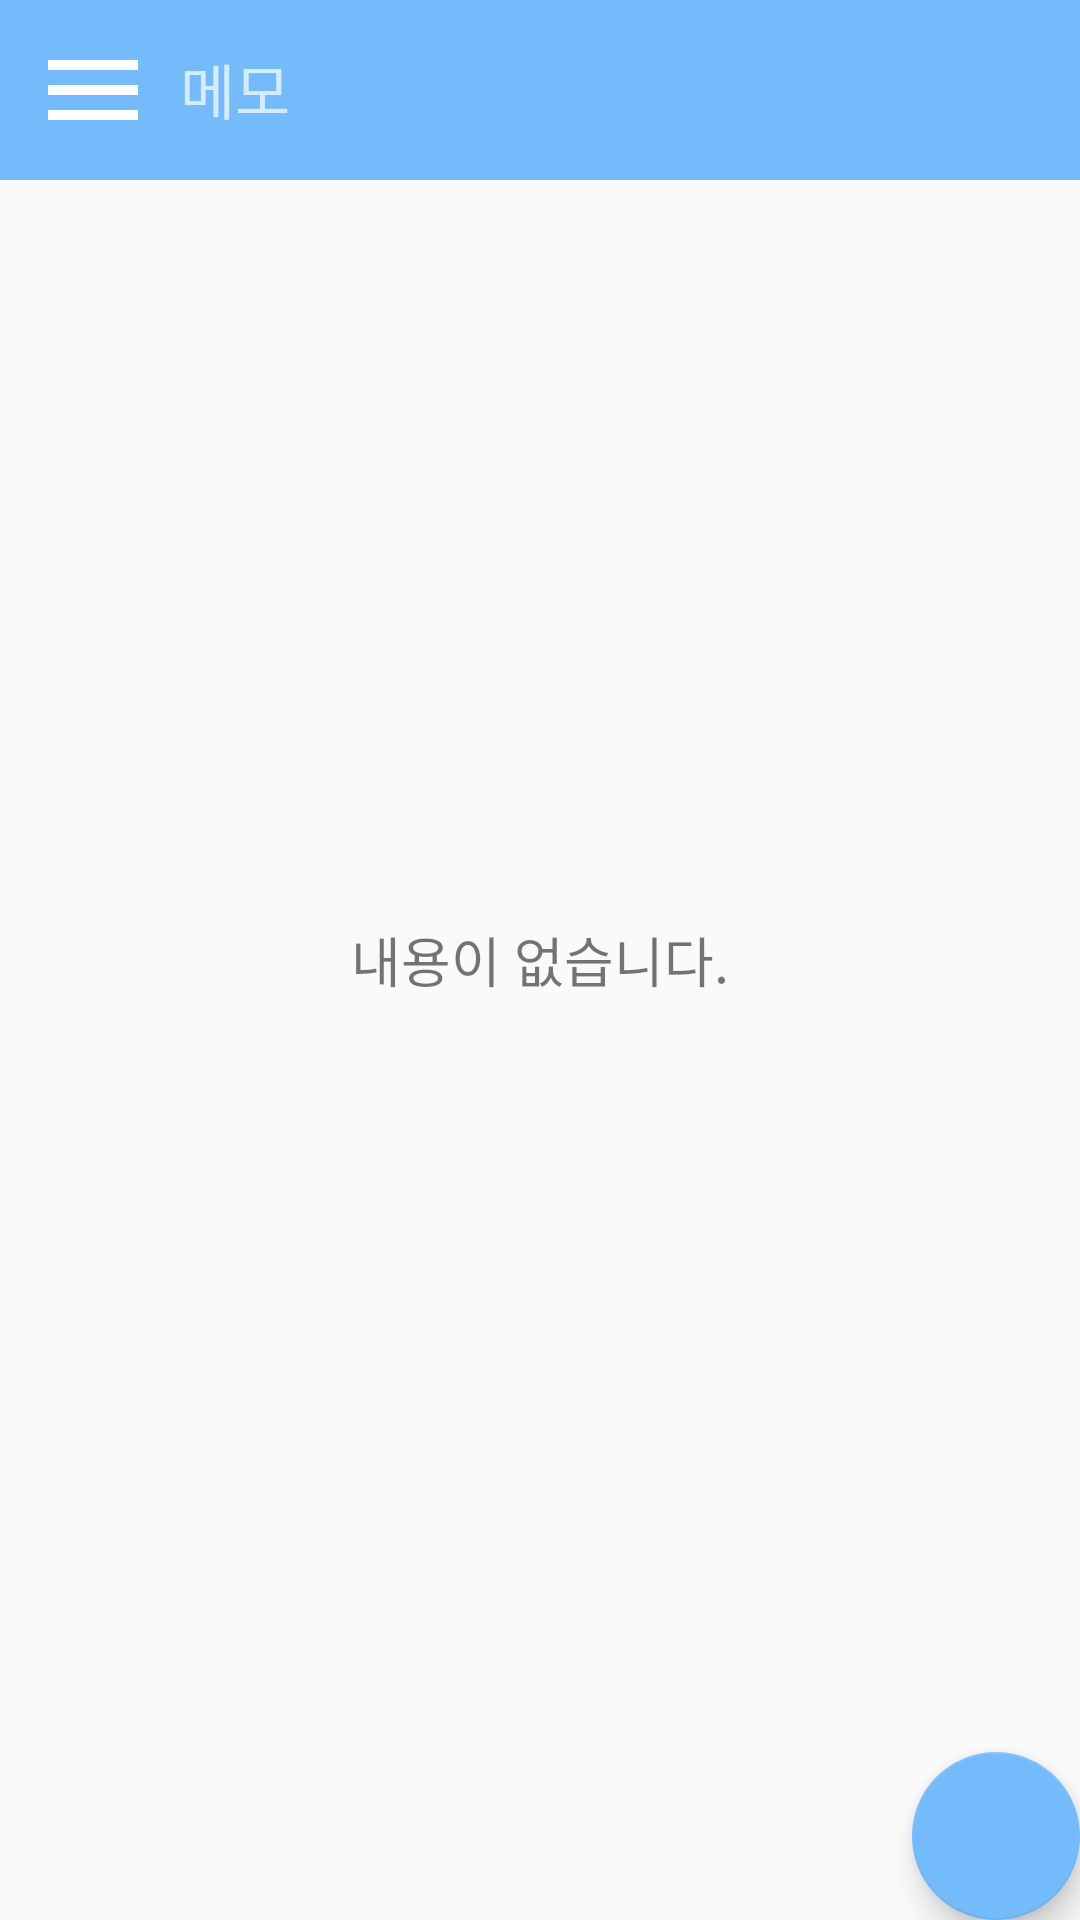

The Android layout XML behind this screen, and the referenced resources:
<!-- AndroidManifest.xml: application theme AppTheme -->
<!-- res/layout/activity_main.xml -->
<?xml version="1.0" encoding="utf-8"?>
<androidx.coordinatorlayout.widget.CoordinatorLayout xmlns:android="http://schemas.android.com/apk/res/android"
    xmlns:app="http://schemas.android.com/apk/res-auto"
    xmlns:tools="http://schemas.android.com/tools"
    android:layout_width="match_parent"
    android:layout_height="match_parent"
    tools:context=".MainActivity">

    <include layout="@layout/toolbar_layout" />

    <com.google.android.material.floatingactionbutton.FloatingActionButton
        android:id="@+id/fab"
        android:layout_width="wrap_content"
        android:layout_height="wrap_content"
        android:layout_gravity="bottom|end"
        android:layout_margin="@dimen/fab_margin"
        app:backgroundTint="#74BBFB"
        android:src="@drawable/btn_plus"/>

    <androidx.recyclerview.widget.RecyclerView
        android:id="@+id/rv_memo"
        android:layout_width="match_parent"
        android:layout_height="match_parent"
        android:layout_marginTop="60dp"
        app:layoutManager="androidx.recyclerview.widget.LinearLayoutManager"
        tools:listitem="@layout/layout_list_item"
        tools:visibility="visible" />

    <TextView
        android:id="@+id/tv_empty"
        android:layout_width="match_parent"
        android:layout_height="match_parent"
        android:gravity="center"
        android:text="내용이 없습니다."
        android:textSize="18sp"
        tools:visibility="gone" />

</androidx.coordinatorlayout.widget.CoordinatorLayout>
<!-- res/layout/toolbar_layout.xml (included above) -->
<?xml version="1.0" encoding="utf-8"?>
<androidx.appcompat.widget.Toolbar xmlns:android="http://schemas.android.com/apk/res/android"
    android:layout_width="match_parent"
    android:layout_height="60dp"
    android:background="?attr/colorPrimary"
    android:id="@+id/toolbar_layout"
    android:theme="@style/AppTheme.AppBarOverlay">

    <ImageButton
        android:id="@+id/btn_menu"
        android:layout_width="30dp"
        android:layout_height="30dp"
        android:layout_centerVertical="true"
        android:layout_marginLeft="10dp"
        android:background="@drawable/btn_menu"/>

    <TextView
        android:layout_width="300dp"
        android:layout_height="35dp"
        android:layout_centerInParent="true"
        android:layout_marginLeft="20dp"
        android:text="메모"
        android:gravity="center|left"
        android:textSize="20dp"/>

    <ImageButton
        android:id="@+id/btn_set"
        android:layout_width="30dp"
        android:layout_height="30dp"
        android:layout_alignParentRight="true"
        android:layout_centerVertical="true"
        android:layout_marginRight="10dp"
        android:background="@drawable/btn_set"/>
</androidx.appcompat.widget.Toolbar>
<!-- res/layout/layout_list_item.xml (included above) -->
<?xml version="1.0" encoding="utf-8"?>
<RelativeLayout xmlns:android="http://schemas.android.com/apk/res/android"
    android:layout_width="match_parent"
    android:layout_height="150dp"
    android:orientation="vertical"
    android:padding="10dp"
    android:background="@drawable/memo_background">

    <RelativeLayout
        android:layout_width="match_parent"
        android:layout_height="wrap_content"
        android:layout_alignParentBottom="true"
        android:layout_marginBottom="10dp">

        <ImageView
            android:id="@+id/btnEdit"
            android:layout_width="25dp"
            android:layout_height="25dp"
            android:layout_alignParentRight="true"
            android:layout_toLeftOf="@+id/btnDelete"
            android:layout_marginRight="60dp"
            android:src="@drawable/edit" />

        <ImageView
            android:id="@+id/btnDelete"
            android:layout_width="25dp"
            android:layout_height="25dp"
            android:layout_marginRight="20dp"
            android:layout_alignParentRight="true"
            android:src="@drawable/delete" />

        <TextView
            android:id="@+id/txtDate"
            android:layout_width="match_parent"
            android:layout_height="24dp"
            android:layout_toLeftOf="@id/btnDelete"
            android:layout_toRightOf="@id/btnEdit"
            android:layout_marginLeft="15dp"
            android:layout_alignParentLeft="true"
            android:text="date"
            android:textAppearance="?android:attr/textAppearanceMedium"
            android:textSize="15sp" />

    </RelativeLayout>

    <RelativeLayout
        android:layout_width="match_parent"
        android:layout_height="wrap_content">

        <TextView
            android:id="@+id/txtMemo"
            android:layout_width="wrap_content"
            android:layout_height="wrap_content"
            android:layout_marginTop="20dp"
            android:layout_marginLeft="20dp"
            android:layout_toRightOf="@+id/iv_contents"
            android:text="Medium Text"
            android:textAppearance="?android:attr/textAppearanceMedium"
            android:textSize="20dp"
            android:textStyle="bold" />

        <TextView
            android:id="@+id/txtMemo2"
            android:layout_width="wrap_content"
            android:layout_height="wrap_content"
            android:layout_marginTop="10dp"
            android:layout_marginStart="20dp"
            android:layout_below="@+id/txtMemo"
            android:layout_toRightOf="@+id/iv_contents"
            android:text="Medium Text"
            android:textAppearance="?android:attr/textAppearanceMedium"
            android:textSize="15dp" />

        <ImageView
            android:id="@+id/iv_contents"
            android:layout_width="80dp"
            android:layout_height="80dp"
            android:layout_marginTop="10dp"
            android:layout_marginLeft="15dp"
            android:contentDescription="@null"
            android:src="@drawable/android" />

    </RelativeLayout>

</RelativeLayout>
<!-- resources referenced by this layout -->
<resources>
  <!-- drawable android: jpg bitmap (drawable-v21, 26563 bytes) -->
  <!-- drawable btn_menu: png bitmap (drawable-v24, 1232 bytes) -->
  <!-- drawable btn_set: png bitmap (drawable-v24, 11988 bytes) -->
  <!-- drawable delete: jpg bitmap (drawable-v24, 11493 bytes) -->
  <!-- drawable memo_background: png bitmap (drawable-v21, 75695 bytes) -->
  <style name="AppTheme.AppBarOverlay" parent="ThemeOverlay.AppCompat.Dark.ActionBar" />
  <style name="AppTheme" parent="Theme.AppCompat.Light.NoActionBar">
          
          <item name="colorPrimary">#74BBFB</item>
          <item name="colorPrimaryDark">#74BBFB</item>
          <item name="colorAccent">#FFFFFF</item>
      </style>
</resources>
